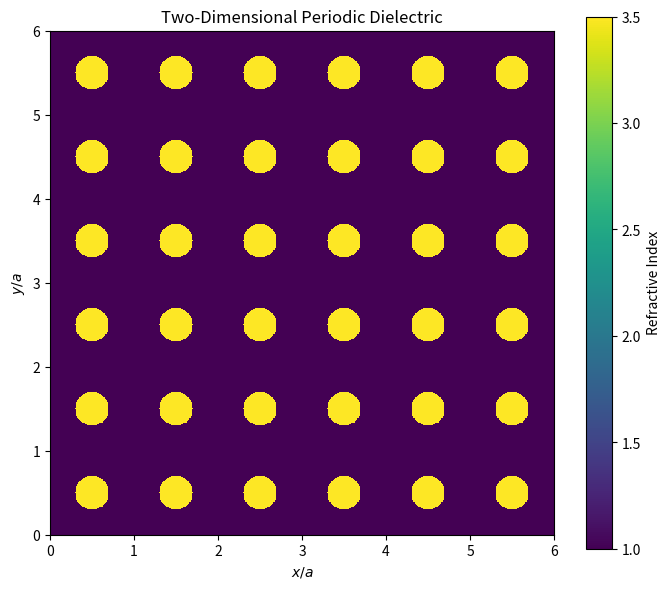

This chart was generated by the following Python code: (Note: this script raises an exception after producing the figure.)
"""
Project:
    Computational Photonic Crystals

Module:
    P08 - Two-Dimensional Periodic Dielectric

Description:
    Construct and visualize a two-dimensional square lattice of
    dielectric rods in air as the foundation for two-dimensional
    photonic crystal band-structure calculations.
"""

from pathlib import Path

import matplotlib.pyplot as plt
import numpy as np


# ============================================================================
# Physical parameters
# ============================================================================

lattice_constant = 1.0
rod_radius = 0.2 * lattice_constant

background_index = 1.0
rod_index = 3.5

# ============================================================================
# Structure parameters
# ============================================================================

number_of_cells_x = 6
number_of_cells_y = 6
points_per_cell = 100

# ============================================================================
# Spatial domain
# ============================================================================
x_min = 0.0
x_max = number_of_cells_x * lattice_constant

y_min = 0.0
y_max = number_of_cells_y * lattice_constant

number_of_points_x = number_of_cells_x * points_per_cell
number_of_points_y = number_of_cells_y * points_per_cell

x = np.linspace(
    x_min,
    x_max,
    number_of_points_x,
    endpoint=False,
)

y = np.linspace(
    y_min,
    y_max,
    number_of_points_y,
    endpoint=False,
)

X, Y = np.meshgrid(x, y)

# ============================================================================
# Initialize the entire structure as background material
# ============================================================================

refractive_index = background_index * np.ones_like(X)


# ============================================================================
# Place one dielectric rod at the center of each unit cell
# ============================================================================

for cell_x in range(number_of_cells_x):
    for cell_y in range(number_of_cells_y):
        rod_center_x = (cell_x + 0.5) * lattice_constant
        rod_center_y = (cell_y + 0.5) * lattice_constant

        distance_squared = (
            (X - rod_center_x) ** 2
            + (Y - rod_center_y) ** 2
        )

        inside_rod = distance_squared <= rod_radius ** 2
        refractive_index[inside_rod] = rod_index

# ============================================================================
# Convert refractive index to relative permittivity
# ============================================================================

relative_permittivity = refractive_index ** 2

# ============================================================================
# Plot the two-dimensional refractive-index distribution
# ============================================================================

fig, ax = plt.subplots(figsize=(7, 6))

image = ax.pcolormesh(
    X,
    Y,
    refractive_index,
    shading="auto",
)

ax.set_xlabel(r"$x/a$")
ax.set_ylabel(r"$y/a$")
ax.set_title("Two-Dimensional Periodic Dielectric")

ax.set_aspect("equal")
ax.set_xlim(x_min, x_max)
ax.set_ylim(y_min, y_max)

colorbar = fig.colorbar(image, ax=ax)
colorbar.set_label("Refractive Index")

fig.tight_layout()

project_root = Path(__file__).resolve().parents[1]
figure_directory = project_root / "figures"
figure_directory.mkdir(parents=True, exist_ok=True)

output_path = figure_directory / "p11_2d_dielectric_structure.png"
fig.savefig(output_path, dpi=300, bbox_inches="tight")

plt.show()
